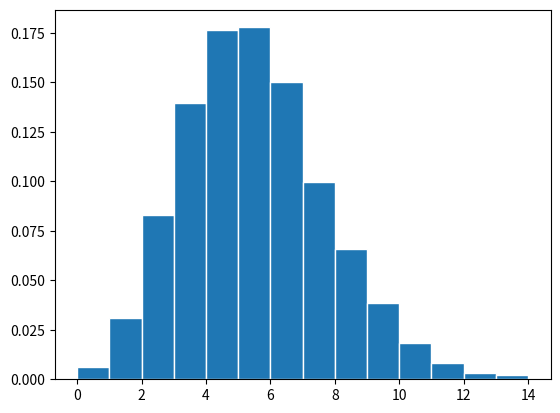

Write Python code to recreate this figure.
'''
Simulate a Poisson Distribution
'''

import numpy as np
import matplotlib.pyplot as plt
samples = np.random.poisson(5, 10000)
count, bins, ignored = plt.hist(samples, 14, density=True, edgecolor='w')


print('count')
print(count)
print('bins')
print(bins)
print('ignored')
print(ignored)
plt.show()
